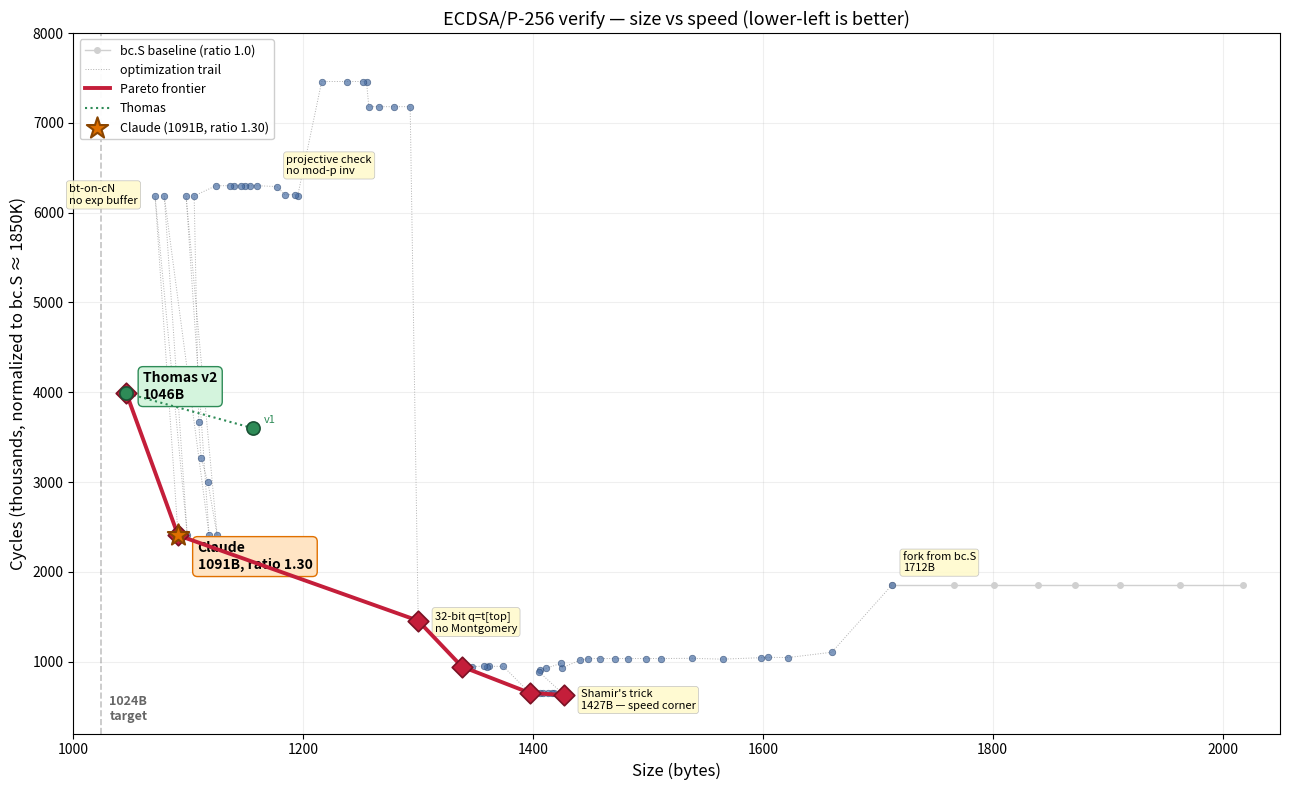

Write the Python code that produced this figure. (Note: this script raises an exception after producing the figure.)
#!/usr/bin/env python3
"""
Size-vs-speed progress chart (docs/progress.png).

kcyc_nominal = measured * 1850 / bc_baseline — ratios transfer across µarches.
"""

import matplotlib.pyplot as plt

# bc.S baseline track (all at ratio 1.0)
BC_TRACK = [2018, 1963, 1911, 1872, 1839, 1801, 1766, 1712]
BC_Y = 1850

# Full chronological trail.  Labels only on architectural turning points.
TRAIL = [
    # --- fast.S era: 64-bit Montgomery (CIOS), mulx ---
    (1712, 1850, "fork from bc.S\n1712B"),
    (1660, 1105, None), (1622, 1046, None), (1604, 1048, None),
    (1598, 1044, None), (1565, 1028, None), (1538, 1037, None),
    (1511, 1035, None), (1498, 1035, None), (1483, 1035, None),
    (1471, 1035, None), (1458, 1035, None), (1448, 1035, None),
    (1441, 1018, None), (1425,  930, None), (1424,  980, None),
    (1411,  925, None), (1406,  906, None), (1405,  888, None),
    (1427,  629, "Shamir's trick\n1427B — speed corner"),
    (1418,  654, None), (1416,  654, None), (1413,  654, None),
    (1409,  654, None), (1406,  653, None), (1399,  652, None),
    (1397,  652, None),
    # --- tiny.S fork: trade speed for size ---
    (1374,  948, None), (1362,  948, None), (1360,  945, None),
    (1357,  950, None), (1347,  945, None), (1338,  945, None),
    (1300, 1456, "32-bit q=t[top]\nno Montgomery"),
    (1293, 7180, None), (1279, 7180, None), (1266, 7180, None),
    (1257, 7180, None), (1255, 7460, None), (1252, 7460, None),
    (1238, 7460, None), (1216, 7460, None),
    (1195, 6180, "projective check\nno mod-p inv"),
    (1193, 6200, None), (1184, 6200, None), (1177, 6290, None),
    (1160, 6300, None), (1154, 6300, None), (1149, 6300, None),
    (1146, 6300, None), (1140, 6300, None), (1136, 6300, None),
    (1124, 6300, None),
    (1105, 6186, "bt-on-cN\nno exp buffer"),
    # --- speed/size knee: loop→dec+jnz, 64-bit schoolbook ---
    (1109, 3665, None), (1111, 3268, None), (1117, 2996, None),
    (1125, 2407, None), (1098, 6186, None), (1118, 2407, None),
    (1079, 6186, None),
    (1099, 2407, None),
    # --- op6/7 merge + fe_sub_raw inline chain (−8B). .Lop8=255/255 ---
    (1071, 6186, None),   # SMALL_MUL8
    (1091, 2407, None),   # default — star
]

THOMAS_V1 = (1156, 3600)
THOMAS    = (1046, 3990)
CLAUDE    = (1091, 2407)
TARGET    = 1024

def pareto(pts):
    front = []
    for i, (b, c) in enumerate(pts):
        if not any((b2 <= b and c2 <= c and (b2 < b or c2 < c))
                   for j, (b2, c2) in enumerate(pts) if j != i):
            front.append(i)
    front.sort(key=lambda i: pts[i][0])
    return front

ALL_XY = [(b, c) for b, c, _ in TRAIL] + [THOMAS, THOMAS_V1]
FRONT = pareto(ALL_XY)

# ======================================================================
fig, ax = plt.subplots(figsize=(13, 8), dpi=100)

# bc.S baseline — faded gray
ax.plot(BC_TRACK, [BC_Y]*len(BC_TRACK), 'o-', color='#d0d0d0',
        markersize=4, linewidth=1, zorder=1, label='bc.S baseline (ratio 1.0)')

# Chronological trail — dotted gray with small blue dots
tx = [p[0] for p in TRAIL]
ty = [p[1] for p in TRAIL]
ax.plot(tx, ty, ':', color='#b0b0b0', linewidth=0.7, zorder=2,
        label='optimization trail')
ax.scatter(tx, ty, c='#4a6fa5', s=22, edgecolors='#2a4670',
           linewidths=0.5, zorder=3, alpha=0.7)

# Pareto frontier — bold red
px = [ALL_XY[i][0] for i in FRONT]
py = [ALL_XY[i][1] for i in FRONT]
ax.plot(px, py, '-', color='#c41e3a', linewidth=2.8, zorder=4,
        label='Pareto frontier')
ax.scatter(px, py, c='#c41e3a', s=110, marker='D',
           edgecolors='#7a1225', linewidths=1.2, zorder=5)

# Thomas track — green circles, dotted
ttx, tty = [THOMAS_V1[0], THOMAS[0]], [THOMAS_V1[1], THOMAS[1]]
ax.plot(ttx, tty, ':', color='#2e8b57', linewidth=1.5, zorder=4,
        label='Thomas')
ax.scatter(ttx, tty, c='#2e8b57', s=90, marker='o',
           edgecolors='#1a5235', linewidths=1.2, zorder=5)
ax.annotate(f'Thomas v2\n{THOMAS[0]}B', THOMAS,
            textcoords="offset points", xytext=(12, -4), fontsize=10,
            fontweight='bold', bbox=dict(boxstyle='round,pad=0.35',
            fc='#d4f4dd', ec='#2e8b57', lw=1))
ax.annotate('v1', THOMAS_V1, textcoords="offset points", xytext=(8, 4),
            fontsize=8, color='#2e8b57')

# Claude star
ax.scatter([CLAUDE[0]], [CLAUDE[1]], c='#e07000', s=260, marker='*',
           edgecolors='#8a4500', linewidths=1.5, zorder=6,
           label=f'Claude ({CLAUDE[0]}B, ratio {CLAUDE[1]/1850:.2f})')
ax.annotate(f'Claude\n{CLAUDE[0]}B, ratio {CLAUDE[1]/1850:.2f}',
            CLAUDE, textcoords="offset points", xytext=(14, -24),
            fontsize=10, fontweight='bold',
            bbox=dict(boxstyle='round,pad=0.35', fc='#ffe4c4',
                      ec='#e07000', lw=1))

# 1024 B target line
ax.axvline(TARGET, color='#888', linestyle='--', linewidth=1.2,
           alpha=0.5, zorder=1)
ax.annotate(f'{TARGET}B\ntarget', (TARGET, 350),
            textcoords="offset points", xytext=(6, 0), fontsize=9,
            color='#666', fontweight='bold')

# Turning-point labels only — the path, not every step
LABEL_OFFSETS = {
    "fork":       (8, 10),
    "Shamir":     (12, -10),
    "32-bit":     (12, -8),
    "projective": (-8, 16),
    "bt-on-cN":   (-90, -6),
}
for b, c, lab in TRAIL:
    if lab:
        key = next((k for k in LABEL_OFFSETS if lab.lower().startswith(k.lower())), None)
        dx, dy = LABEL_OFFSETS.get(key, (10, 8))
        ax.annotate(lab, (b, c), textcoords="offset points", xytext=(dx, dy),
                    fontsize=8, bbox=dict(boxstyle='round,pad=0.25',
                    fc='#fffacd', ec='#bbb', lw=0.5, alpha=0.9))

ax.set_xlabel('Size (bytes)', fontsize=12)
ax.set_ylabel('Cycles (thousands, normalized to bc.S ≈ 1850K)', fontsize=12)
ax.set_title('ECDSA/P-256 verify — size vs speed (lower-left is better)',
             fontsize=13)
ax.legend(loc='upper left', framealpha=0.95, fontsize=9)
ax.grid(True, alpha=0.2)
ax.set_axisbelow(True)
ax.set_xlim(1000, 2050)
ax.set_ylim(200, 8000)

plt.tight_layout()
plt.savefig('docs/progress.png', dpi=100, bbox_inches='tight')
print(f"wrote docs/progress.png")
print(f"Pareto frontier: {[(ALL_XY[i][0], ALL_XY[i][1]) for i in FRONT]}")
